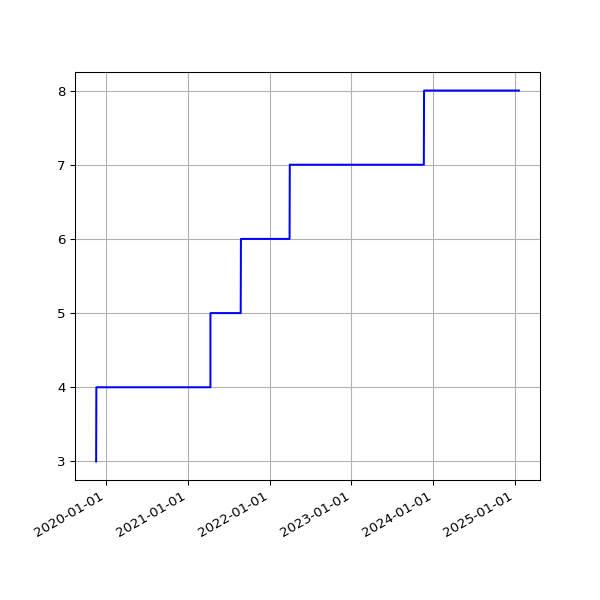

The data file committed next to this chart (first rows):
date, value
2019-11-19 17:14:40 +0000, 3
2019-11-20 05:15:23 +0000, 4
2019-11-20 17:22:49 +0000, 4
2019-11-21 04:53:52 +0000, 4
2019-11-21 18:02:58 +0000, 4
2019-11-22 04:37:43 +0000, 4
2019-11-22 17:52:19 +0000, 4
2019-11-23 04:43:14 +0000, 4
2019-11-23 23:26:43 +0000, 4
2019-11-24 04:38:08 +0000, 4
2019-11-24 21:53:13 +0000, 4
2019-11-25 04:41:33 +0000, 4
2019-11-25 16:33:18 +0000, 4
2019-11-26 04:46:45 +0000, 4
2019-11-26 16:14:28 +0000, 4
2019-11-27 04:40:51 +0000, 4
2019-11-27 16:52:45 +0000, 4
2019-11-28 04:39:08 +0000, 4
2019-11-28 16:13:07 +0000, 4
2019-11-29 04:46:39 +0000, 4
2019-11-29 17:40:38 +0000, 4
2019-11-30 21:39:40 +0000, 4
2019-12-01 04:37:24 +0000, 4
2019-12-01 21:56:16 +0000, 4
2019-12-02 04:47:21 +0000, 4
2019-12-02 17:24:15 +0000, 4
2019-12-03 04:45:32 +0000, 4
2019-12-03 17:16:21 +0000, 4
2019-12-04 04:53:44 +0000, 4
2019-12-04 17:03:16 +0000, 4
2019-12-05 04:51:45 +0000, 4
2019-12-05 16:34:28 +0000, 4
2019-12-06 04:44:45 +0000, 4
2019-12-06 16:36:23 +0000, 4
2019-12-07 04:53:27 +0000, 4
2019-12-07 18:40:57 +0000, 4
2019-12-08 04:51:47 +0000, 4
2019-12-08 17:53:08 +0000, 4
2019-12-09 16:29:52 +0000, 4
2019-12-10 04:41:46 +0000, 4
2019-12-10 17:18:16 +0000, 4
2019-12-11 04:39:50 +0000, 4
2019-12-11 16:57:32 +0000, 4
2019-12-12 04:47:42 +0000, 4
2019-12-12 16:31:11 +0000, 4
2019-12-13 04:48:36 +0000, 4
2019-12-13 16:50:16 +0000, 4
2019-12-14 04:57:49 +0000, 4
2019-12-14 18:36:31 +0000, 4
2019-12-15 06:30:04 +0000, 4
2019-12-15 17:55:28 +0000, 4
2019-12-16 04:45:05 +0000, 4
2019-12-16 16:51:46 +0000, 4
2019-12-17 04:42:01 +0000, 4
2019-12-17 16:45:52 +0000, 4
2019-12-18 04:58:52 +0000, 4
2019-12-18 16:56:55 +0000, 4
2019-12-19 05:05:01 +0000, 4
2019-12-19 16:57:09 +0000, 4
2019-12-20 04:46:54 +0000, 4
... 1,993 more rows
